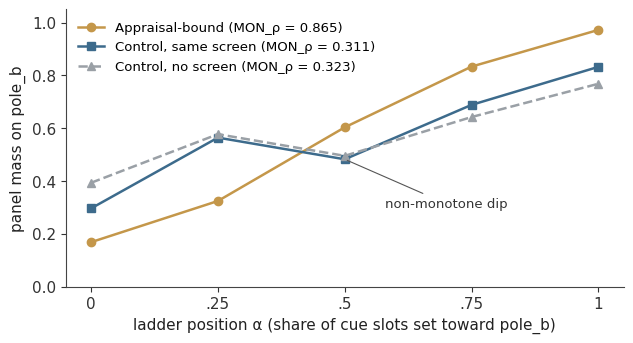

The script that saved this image: (Note: this script raises an exception after producing the figure.)
"""Figures for the TILT (ordinal ranking instability) research-blog post.
Every number is copied from the SSRN preprint source
(~/Desktop/研究/論文/TILT_appraisal順序ベンチマーク/SSRN/source/main.tex); nothing is recomputed.
overview.png is the paper's own Fig. 1, copied as is."""
import matplotlib
matplotlib.use("Agg")
import matplotlib.pyplot as plt
import numpy as np

OUT = "/Users/ishitatakashishou/Sites/affectosphere-lab/public/column-images/ssrn-ordinal-ranking-instability/"
AMBER, STEEL, GREY, LIGHT, INK = "#C4974A", "#3D6B8C", "#9AA0A6", "#D9D4CB", "#1A1A1A"
plt.rcParams.update({
    "font.family": "Arial", "font.size": 11, "axes.edgecolor": "#444",
    "axes.linewidth": 0.8, "axes.spines.top": False, "axes.spines.right": False,
    "xtick.color": "#333", "ytick.color": "#333", "axes.labelcolor": "#222",
    "savefig.dpi": 220, "savefig.bbox": "tight", "savefig.facecolor": "white",
})

def save(fig, name):
    fig.savefig(OUT + name)
    plt.close(fig)

# 1. Appraisal binding vs unbound control (Table tab:ablation).
a = [0, .25, .5, .75, 1]
rows = [("Appraisal-bound (MON_ρ = 0.865)", [.168, .324, .603, .833, .972], AMBER, "-o"),
        ("Control, same screen (MON_ρ = 0.311)", [.296, .564, .482, .688, .832], STEEL, "-s"),
        ("Control, no screen (MON_ρ = 0.323)", [.393, .577, .495, .642, .768], GREY, "--^")]
fig, ax = plt.subplots(figsize=(7.2, 3.6))
for lab, v, c, st in rows:
    ax.plot(a, v, st, color=c, label=lab, lw=1.8, ms=6)
ax.annotate("non-monotone dip", (.5, .482), (.58, .30), fontsize=9.5, color="#333",
            arrowprops=dict(arrowstyle="-", color="#555", lw=.8))
ax.set_xticks(a, ["0", ".25", ".5", ".75", "1"])
ax.set_xlabel("ladder position α (share of cue slots set toward pole_b)")
ax.set_ylabel("panel mass on pole_b")
ax.set_ylim(0, 1.05)
ax.legend(frameon=False, loc="upper left", fontsize=9.5)
save(fig, "binding.png")

# 2. Twenty estimators: strict vs non-decreasing (Table tab:conv).
clf = {"RoBERTa-GoEmotions": (.941, .660, .660, 0), "DistilRoBERTa-7": (.922, .630, .630, 0),
       "BERT-GoEmotions": (.910, .652, .652, 0), "DistilRoBERTa-7c": (.868, .652, .652, 0),
       "BERTweet-emotion": (.832, .658, .658, 0), "BERT-emotion": (.826, .660, .660, 0),
       "DistilBERT-emotion": (.802, .623, .623, 0)}
lm = {"Seed-1.6-flash": (.927, .542, .936, .394), "Command-R7B": (.907, .581, .891, .310),
      "Nova-Micro": (.888, .514, .891, .377), "Nemotron-3-nano": (.886, .573, .909, .336),
      "Grok-4.3": (.886, .536, .925, .389), "Solar-Pro4": (.883, .581, .911, .330),
      "Kimi-K2.5": (.883, .515, .945, .430), "GPT-5.6-luna": (.880, .538, .927, .389),
      "Haiku-4.5": (.876, .562, .940, .378), "MiniMax-01": (.873, .547, .907, .360),
      "GLM-5.3-flash": (.860, .543, .917, .374), "Phi-4": (.793, .617, .897, .281)}
vader = (.691, .314, .826, .512)
fig, ax = plt.subplots(figsize=(7.2, 3.8))
for d, c in ((clf, STEEL), (lm, AMBER)):
    for v in d.values():
        ax.plot([0, 1], [v[1], v[2]], "-o", color=c, lw=1, ms=4, alpha=.8)
ax.plot([0, 1], [vader[1], vader[2]], "-o", color=GREY, lw=1.4, ms=5)
ax.text(1.04, .66, "7 full-resolution\nclassifiers (never tie)", color=STEEL, va="center", fontsize=9.5)
ax.text(1.04, .92, "12 polled\nlanguage models", color="#8A6A2F", va="center", fontsize=9.5)
ax.text(1.04, .826, "VADER lexicon", color="#555", va="center", fontsize=9.5)
ax.set_xticks([0, 1], ["Strict increase\n(tie = 0 points)", "Non-decreasing\n(tie = 1 point)"])
ax.set_xlim(-.15, 1.55)
ax.set_ylim(.28, 1.0)
ax.set_ylabel("MON satisfaction rate")
save(fig, "conventions.png")

# 3. Accuracy vs strict score (Table tab:conv, columns Accuracy and Strict).
fig, ax = plt.subplots(figsize=(7.2, 3.6))
ax.scatter([v[0] for v in clf.values()], [v[1] for v in clf.values()], s=40, color=STEEL,
           label="Full-resolution classifiers")
ax.scatter([v[0] for v in lm.values()], [v[1] for v in lm.values()], s=40, color=AMBER,
           label="Polled language models")
ax.scatter([vader[0]], [vader[1]], s=40, color=GREY, label="VADER")
ax.text(.70, .44, "Spearman vs accuracy: +0.02\nSpearman vs distinct values: +0.72",
        fontsize=9.5, color="#333")
ax.set_xlabel("Independent accuracy (GoEmotions test split)")
ax.set_ylabel("MON, strict increase")
ax.set_ylim(.28, .72)
ax.legend(frameon=False, loc="lower right", fontsize=9.5)
save(fig, "accuracy-vs-score.png")

# 4. Quantisation sweep (Table tab:quant).
B = ["2", "4", "8", "16", "32", "64", "∞"]
x = np.arange(7)
q = [("RoBERTa-GoEmotions", [.644, .476, .285, .170, .109, .067, 0], STEEL),
     ("BERT-GoEmotions", [.526, .379, .241, .158, .099, .065, 0], "#6E93AE"),
     ("BERTweet-emotion", [.542, .344, .188, .136, .079, .045, 0], "#A3BACB"),
     ("VADER", [.794, .674, .573, .545, .524, .516, .512], GREY)]
mean_d = [8.4, 8.2, 6.7, 3.1, 1.4, .8, 0]
fig, (a1, a2) = plt.subplots(1, 2, figsize=(7.6, 3.3))
for lab, v, c in q:
    a1.plot(x, v, "-o", color=c, label=lab, ms=4, lw=1.5)
a1.set_xticks(x, B); a1.set_xlabel("levels B"); a1.set_ylabel("tie rate T")
a1.legend(frameon=False, fontsize=8.5, loc="upper right")
a1.set_ylim(0, .95)
a2.bar(x, mean_d, color=AMBER, width=.6)
for xi, v in zip(x, mean_d):
    a2.text(xi, v + .2, f"{v:g}", ha="center", fontsize=9)
a2.set_xticks(x, B); a2.set_xlabel("levels B")
a2.set_ylabel("mean |Δ rank| (of 20)")
a2.set_ylim(0, 10)
fig.tight_layout(w_pad=2.5)
save(fig, "quantisation.png")

# 5. Same model, polled K times (Table tab:samemodel; 0.514 / 0.507 from Sec. same-model).
K = [1, 2, 4, 8, 16, 64]
strict = [.267, .358, .440, .506, .552, .609]
nondec = [.858, .806, .761, .725, .697, .667]
fig, ax = plt.subplots(figsize=(7.2, 3.6))
ax.plot(K, strict, "-o", color=AMBER, lw=1.8, label="Strict increase (polled)")
ax.plot(K, nondec, "-s", color=STEEL, lw=1.8, label="Non-decreasing (polled)")
ax.axhline(.648, color=AMBER, ls=":", lw=1.2)
ax.text(1, .635, "read exactly: 0.648", ha="left", va="top", fontsize=9.5, color="#7B5E28")
ax.axhline(.514, color=GREY, ls="--", lw=1)
ax.text(1, .522, "weakest polled language model (strict): 0.514", fontsize=9.5, color="#555")
ax.axvline(4, color="#BBB", lw=.8)
ax.annotate("panel budget K = 4\nstrict 0.440", (4, .440), (5.5, .33), fontsize=9.5,
            arrowprops=dict(arrowstyle="-", color="#555", lw=.8))
ax.set_xscale("log", base=2)
ax.set_xticks(K, [str(k) for k in K])
ax.set_xlabel("ballots K drawn from each classifier's own probability")
ax.set_ylabel("MON score (mean of 7 classifiers)")
ax.set_ylim(.2, .92)
ax.legend(frameon=False, loc="upper right", fontsize=9.5, bbox_to_anchor=(1, .93))
save(fig, "same-model.png")

# 6. Binomial measurement model vs observed tie rate (Table tab:binom).
Kb = [1, 2, 4, 8, 16]
fig, ax = plt.subplots(figsize=(7.2, 3.4))
for lab, obs, pred, lim, c in [("GPT-5.6-luna", [.510, .421, .389, .356, .338], [.484, .434, .396, .370, .353], .338, AMBER),
                               ("Haiku-4.5", [.445, .392, .378, .346, .329], [.449, .407, .374, .353, .340], .329, STEEL)]:
    ax.plot(Kb, obs, "o", color=c, ms=7, label=f"{lab}, observed")
    ax.plot(Kb, pred, "--", color=c, lw=1.4, label=f"{lab}, predicted (no fitting)")
    ax.axhline(lim, color=c, lw=.8, alpha=.5)
ax.text(1, .318, "limit K→∞: 0.338 / 0.329", ha="left", fontsize=9, color="#555")
ax.set_xscale("log", base=2)
ax.set_xticks(Kb, [str(k) for k in Kb])
ax.set_xlabel("sampling budget K")
ax.set_ylabel("tie rate T")
ax.set_ylim(.30, .54)
ax.set_xlim(.8, 20)
ax.legend(frameon=False, fontsize=9, loc="upper right")
save(fig, "binomial.png")
print("done")
